4-way image classification set "Final_Spinach_NPK_Dataset_Clean" from GitHub (rajsinghkog/hydrophonic_system); label vocabulary: healthy, nitrogen deficiency, phosphorus deficiency, potassium deficiency.

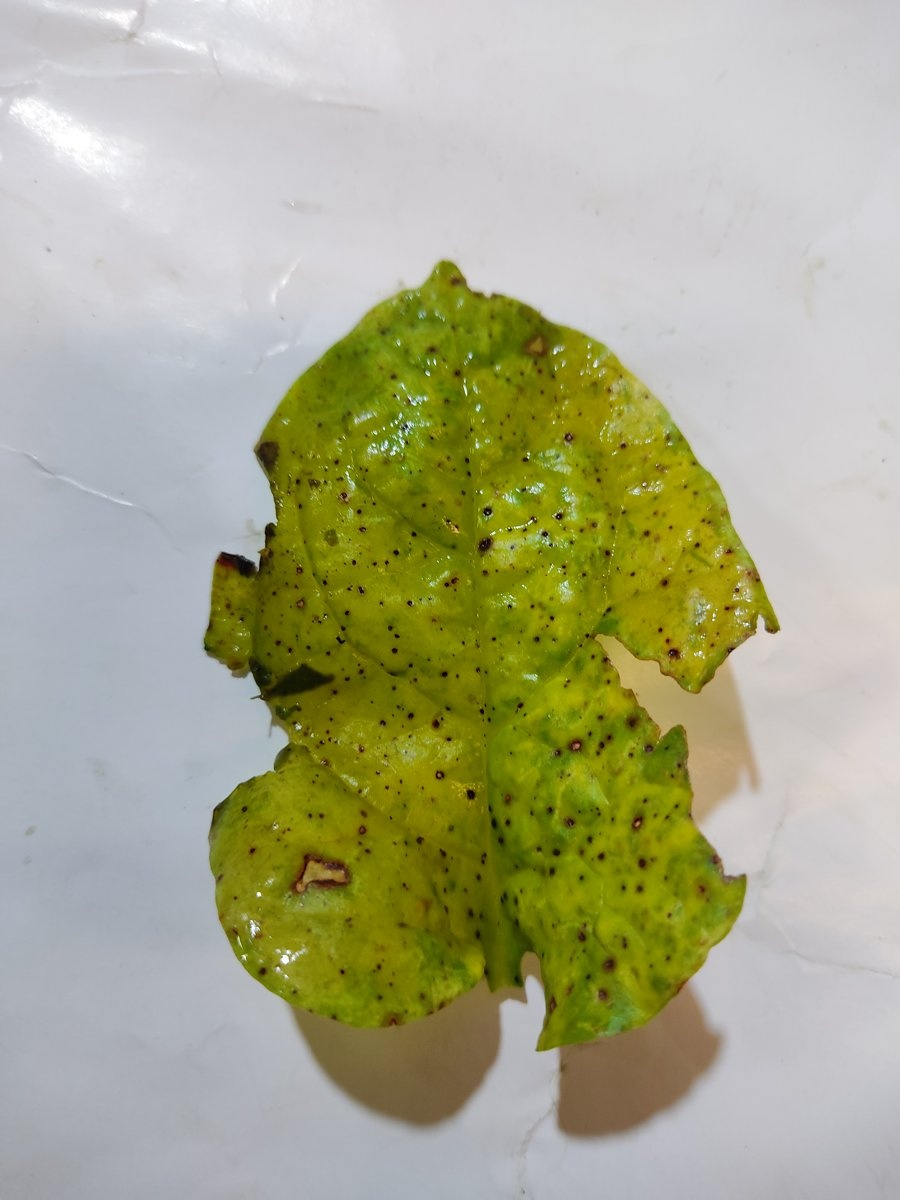
Label: nitrogen deficiency

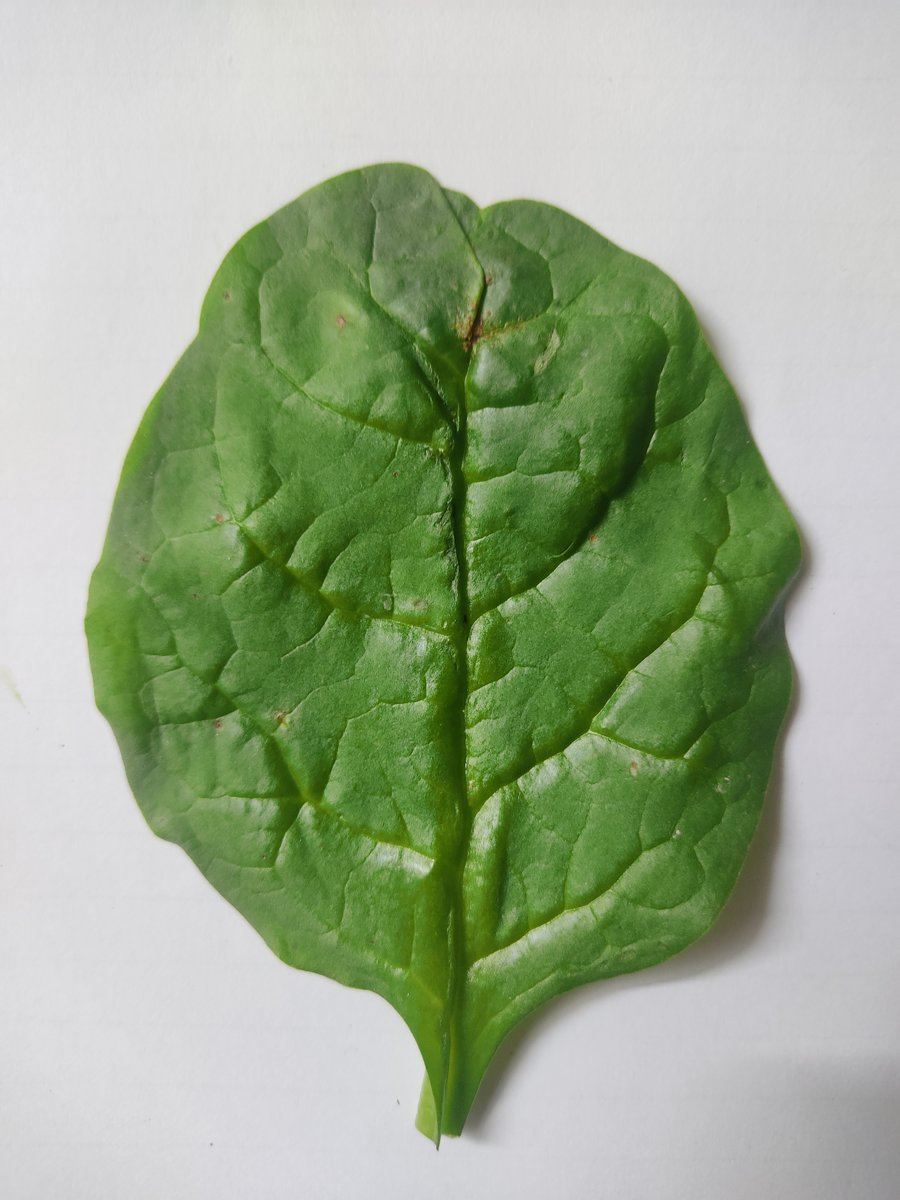
Label: healthy

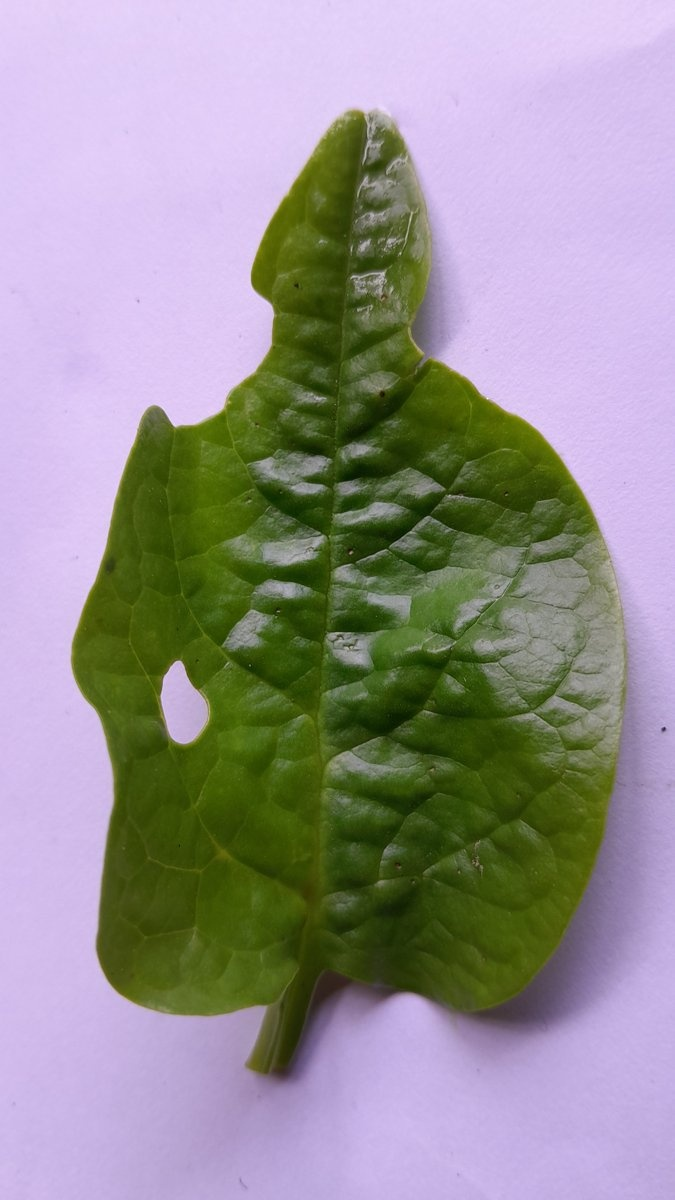
Label: phosphorus deficiency

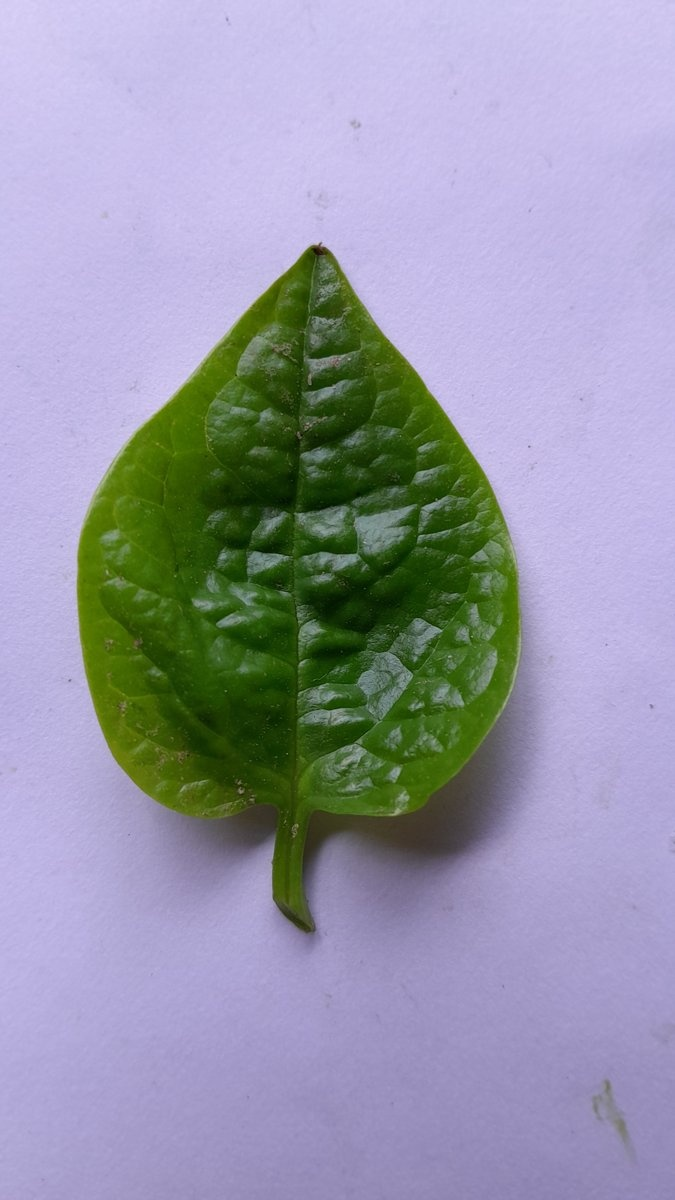
Label: phosphorus deficiency

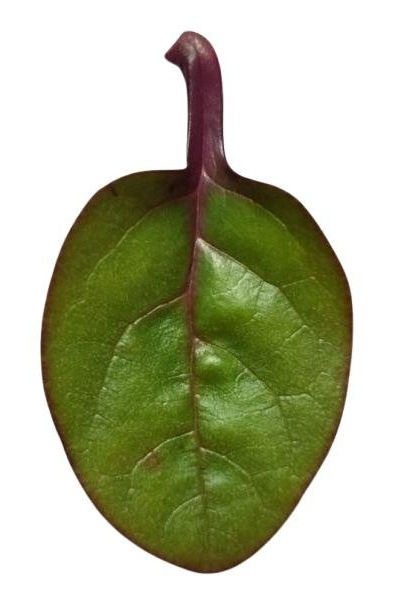
Label: potassium deficiency

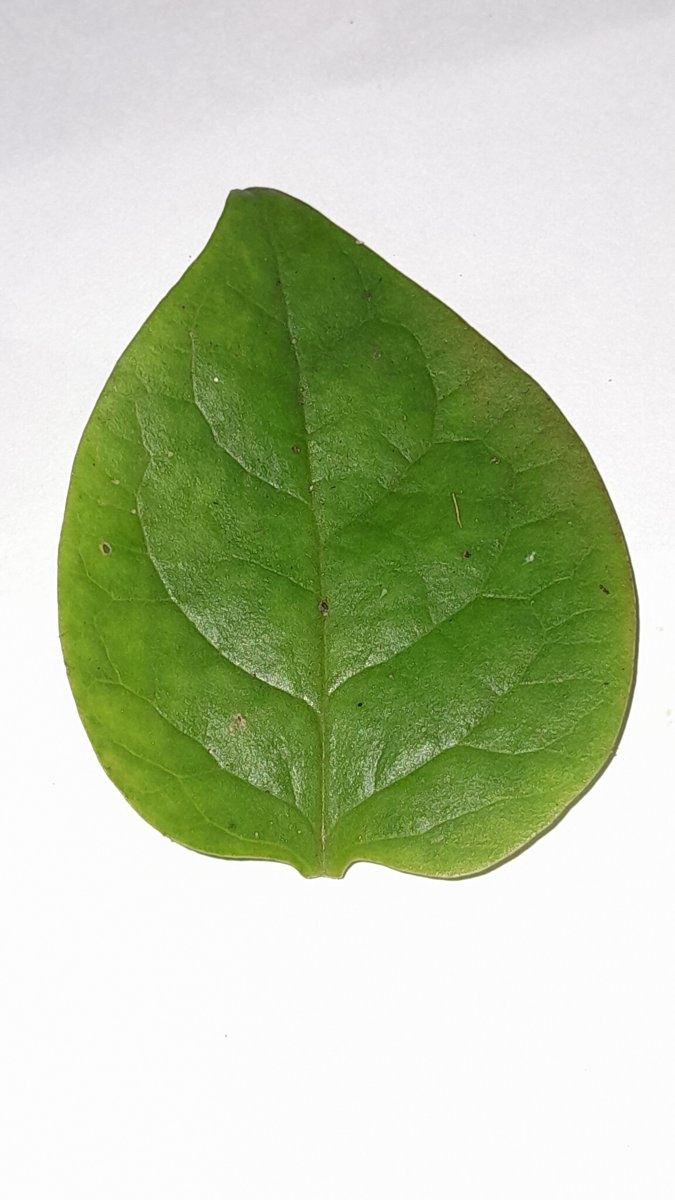
Label: healthy
